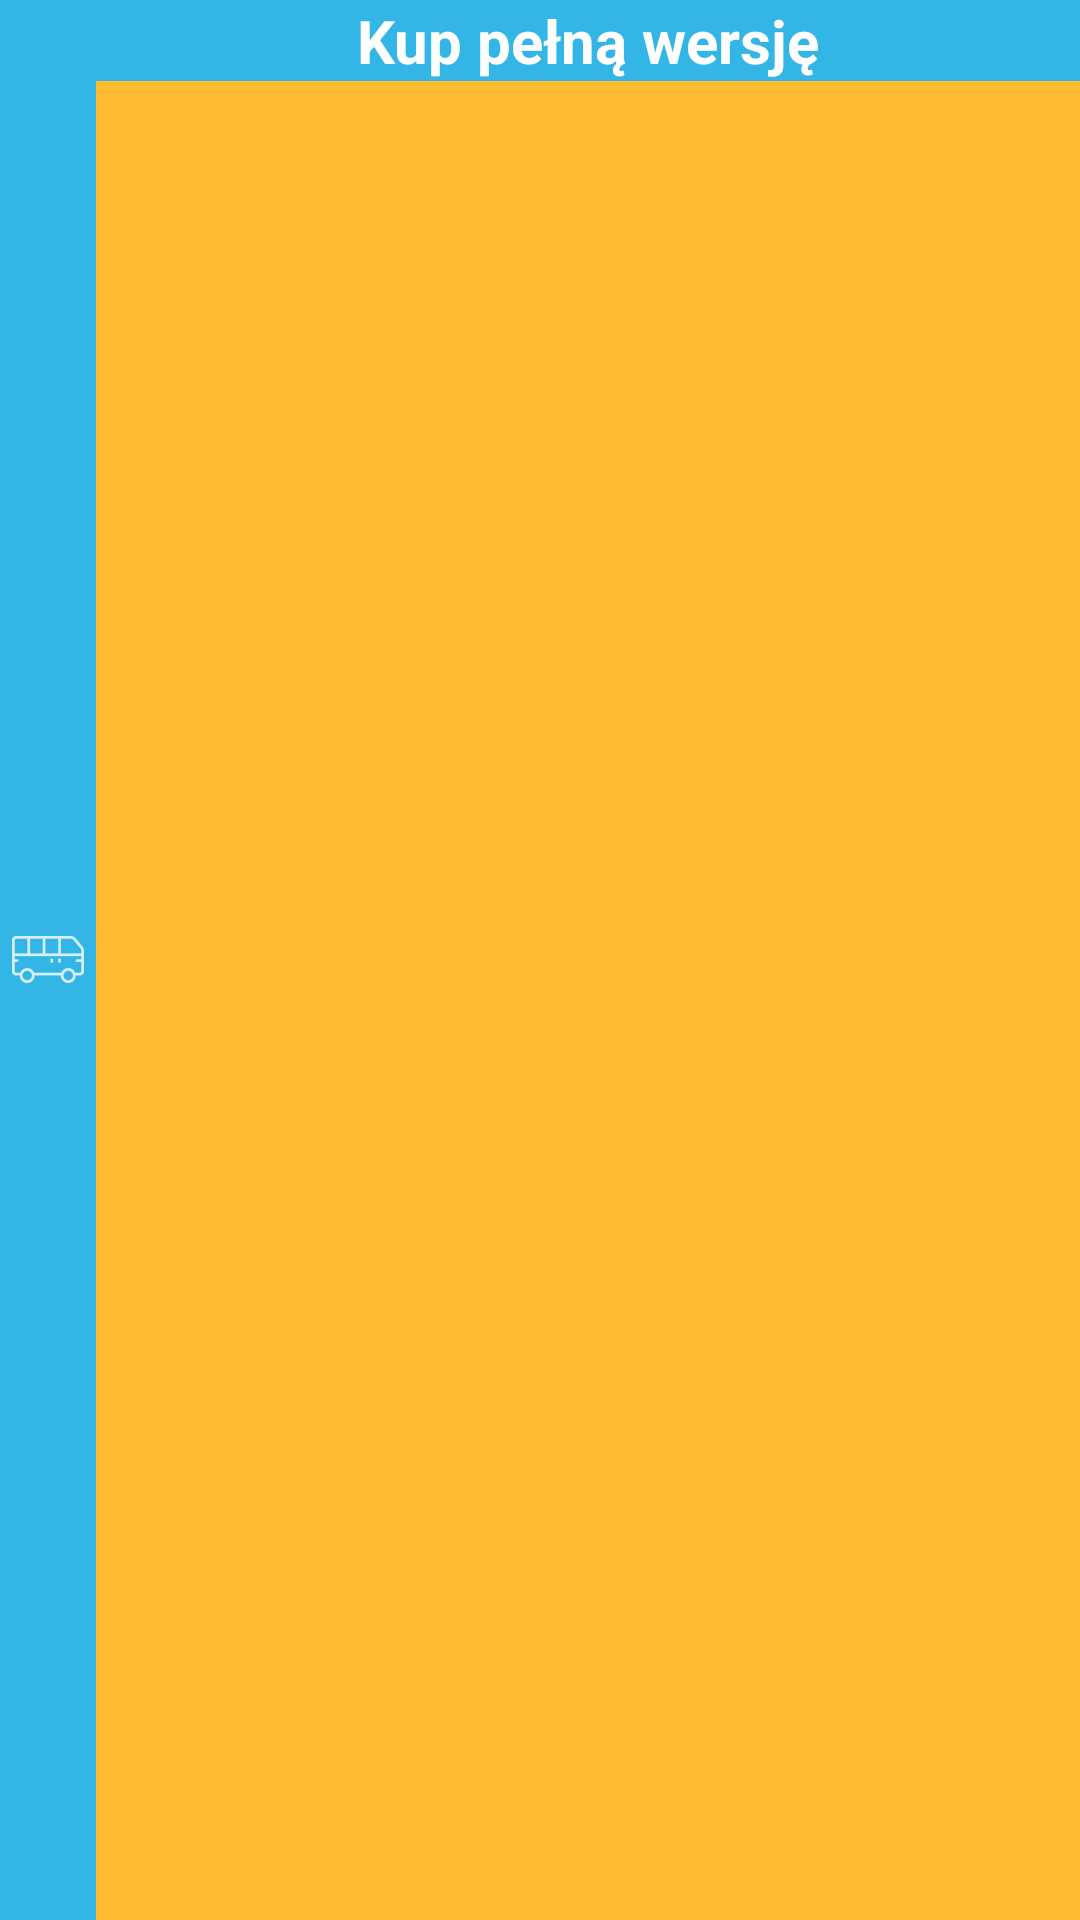

Layout XML and referenced resources for this Android screen:
<!-- AndroidManifest.xml: application theme Theme.Transporter -->
<!-- res/layout/fragment_buy.xml -->
<?xml version="1.0" encoding="utf-8"?>
<LinearLayout xmlns:android="http://schemas.android.com/apk/res/android"
              android:layout_width="match_parent"
              android:layout_height="match_parent"
              android:orientation="horizontal">

    <ImageView
        android:layout_width="wrap_content"
        android:layout_height="match_parent"
        android:layout_gravity="center"
        android:background="@color/apptheme_color"
        android:src="@drawable/ic_action_ic_launcher_bus"
        />

    <TextView
        android:id="@+id/fragment_buy_link"
        style="@style/TabTextAppTheme"
        xmlns:android="http://schemas.android.com/apk/res/android"
        android:layout_width="match_parent"
        android:layout_height="wrap_content"
        android:background="@color/apptheme_color"
        android:gravity="center"
        android:text="@string/click_to_buy_premium_version"
        android:textAppearance="?android:attr/textAppearanceLarge"
        android:textColor="@color/text_view_color"
        android:textSize="@dimen/buy_font_size"
        android:textStyle="bold"/>

</LinearLayout>
<!-- resources referenced by this layout -->
<resources>
  <color name="apptheme_color">#33b5e5</color>
  <color name="text_view_color">#fff</color>
  <dimen name="buy_font_size">20sp</dimen>
  <string name="click_to_buy_premium_version">Kup pełną wersję</string>
  <style name="TabTextAppTheme">
  	  <item name="android:textColor">@color/text_view_color</item>
        <item name="android:textSize">12sp</item>
        <item name="android:textStyle">bold</item>
        
        <item name="android:ellipsize">marquee</item>
        <item name="android:maxLines">2</item>
        <item name="android:maxWidth">180dip</item>
    </style>
  <!-- drawable selectable_background_transporter (drawable) -->
  <?xml version="1.0" encoding="utf-8"?>
  <selector xmlns:android="http://schemas.android.com/apk/res/android"
          android:exitFadeDuration="@android:integer/config_mediumAnimTime" >
      <item android:state_pressed="false" android:state_focused="true" android:drawable="@drawable/list_focused_transporter" />
      <item android:state_pressed="true" android:drawable="@drawable/list_pressed_transporter" />
      <item android:drawable="@android:color/transparent" />
  </selector>
  <style name="PopupMenu.Transporter" parent="@android:style/Widget.Holo.Light.ListPopupWindow">
          <item name="android:popupBackground">@drawable/menu_dropdown_panel_transporter</item>
      </style>
  <style name="DropDownListView.Transporter" parent="@android:style/Widget.Holo.Light.ListView.DropDown">
          <item name="android:listSelector">@drawable/selectable_background_transporter</item>
      </style>
  <style name="ActionBarTabStyle.Transporter" parent="@android:style/Widget.Holo.Light.ActionBar.TabView">
          <item name="android:background">@drawable/tab_indicator_ab_transporter</item>
      </style>
  <style name="DropDownNav.Transporter" parent="@android:style/Widget.Holo.Light.Spinner">
          <item name="android:background">@drawable/spinner_background_ab_transporter</item>
          <item name="android:popupBackground">@drawable/menu_dropdown_panel_transporter</item>
          <item name="android:dropDownSelector">@drawable/selectable_background_transporter</item>
      </style>
  <style name="ActionBar.Solid.Transporter" parent="@android:style/Widget.Holo.Light.ActionBar.Solid">
          <item name="android:background">@drawable/ab_solid_transporter</item>
          <item name="android:backgroundStacked">@drawable/ab_stacked_solid_transporter</item>
          <item name="android:backgroundSplit">@drawable/ab_bottom_solid_transporter</item>
          <item name="android:progressBarStyle">@style/ProgressBar.Transporter</item>
          <item name="android:titleTextStyle">@style/Transporter.TitleTextStyle</item>
      </style>
  <style name="ActionButton.CloseMode.Transporter" parent="@android:style/Widget.Holo.Light.ActionButton.CloseMode">
          <item name="android:background">@drawable/btn_cab_done_transporter</item>
      </style>
  <color name="background_color">#FFBB33</color>
  <style name="ProgressBar.Transporter" parent="@android:style/Widget.Holo.Light.ProgressBar.Horizontal">
          <item name="android:progressDrawable">@drawable/progress_horizontal_transporter</item>
      </style>
  <style name="Transporter.TitleTextStyle" parent="@style/TextAppearance.AppCompat.Widget.Base.ActionBar.Title">&gt;
          <item name="android:textColor">@android:color/white</item>
      </style>
  <!-- drawable btn_cab_done_transporter (drawable) -->
  <?xml version="1.0" encoding="utf-8"?>
  <selector xmlns:android="http://schemas.android.com/apk/res/android">
      <item android:state_pressed="true"
          android:drawable="@drawable/btn_cab_done_pressed_transporter" />
      <item android:state_focused="true" android:state_enabled="true"
          android:drawable="@drawable/btn_cab_done_focused_transporter" />
      <item android:state_enabled="true"
          android:drawable="@drawable/btn_cab_done_default_transporter" />
  </selector>
</resources>
